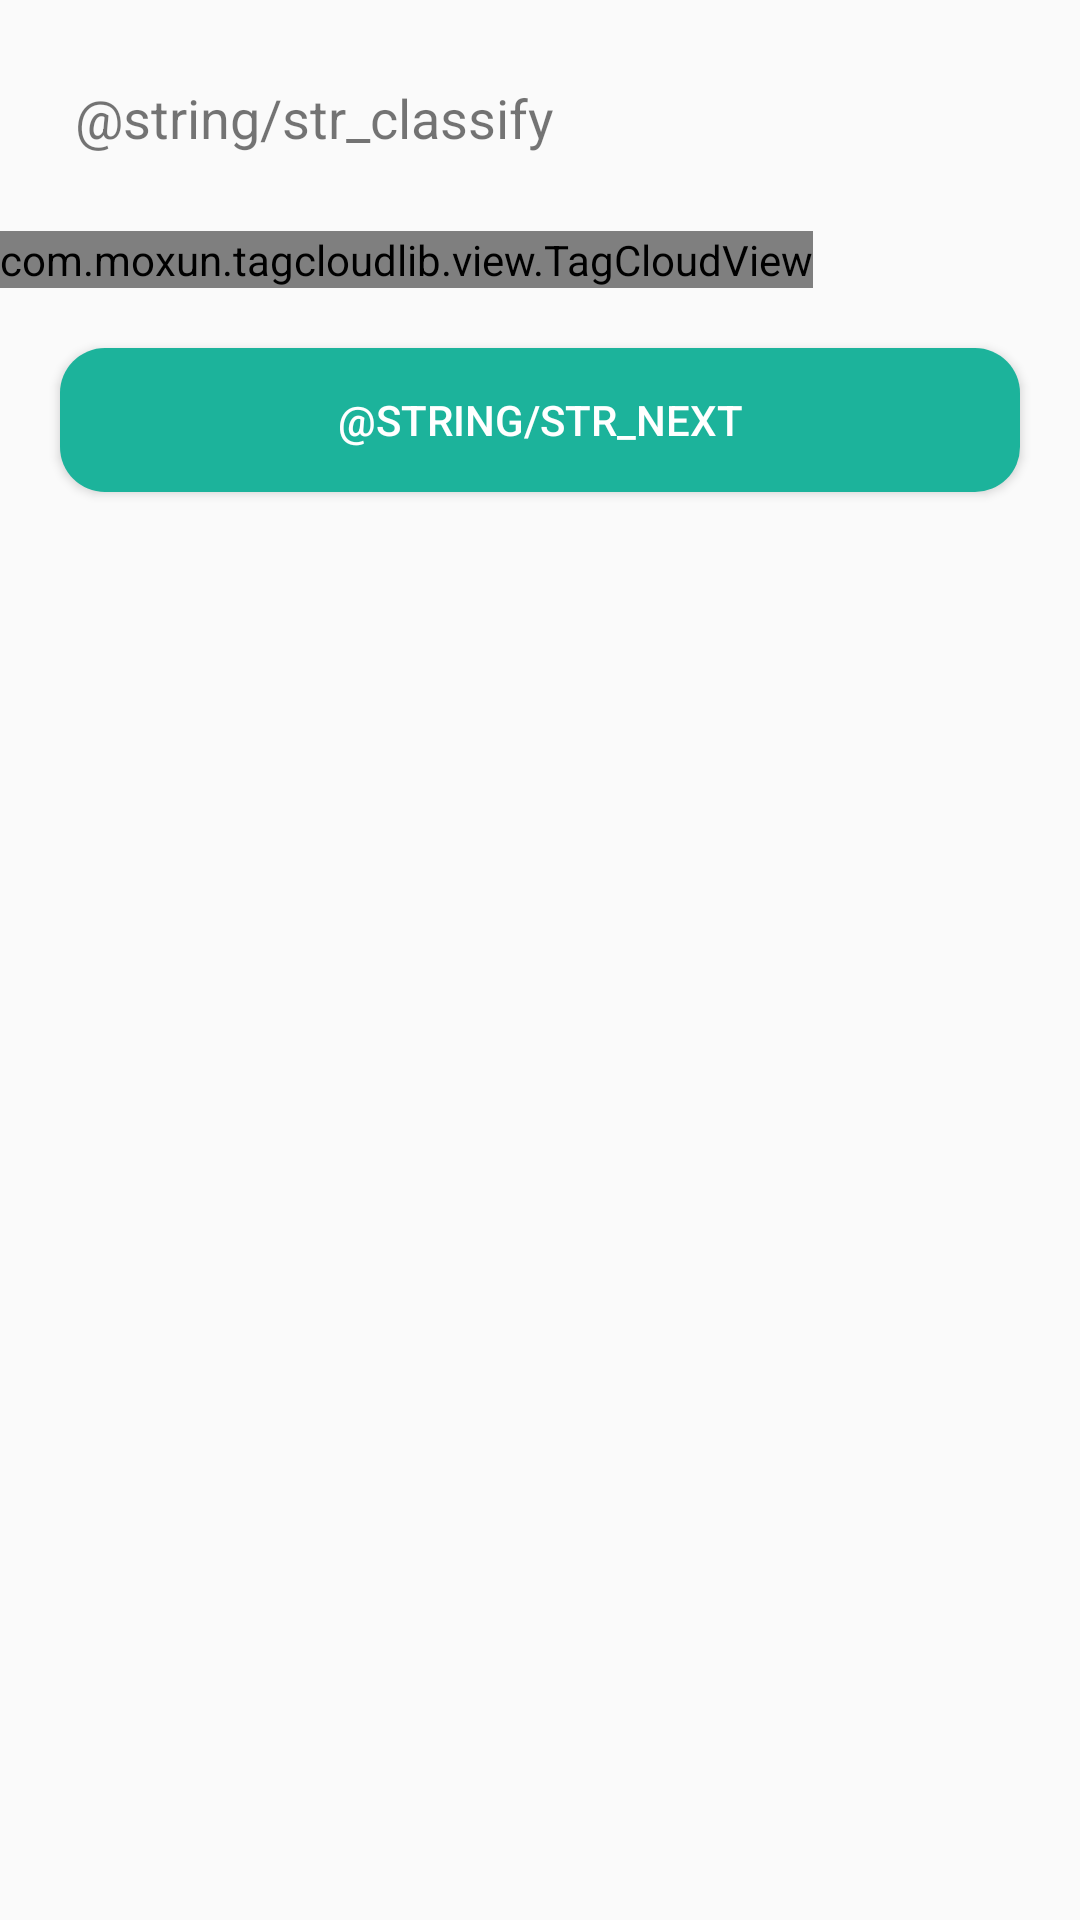

Layout XML and referenced resources for this Android screen:
<!-- AndroidManifest.xml: application theme AppTheme -->
<!-- res/layout/fragment_chose_classify.xml -->
<?xml version="1.0" encoding="utf-8"?>
<LinearLayout xmlns:android="http://schemas.android.com/apk/res/android"
              xmlns:app="http://schemas.android.com/apk/res-auto"
              xmlns:tools="http://schemas.android.com/tools"
              android:layout_width="match_parent"
              android:layout_height="match_parent"
              android:orientation="vertical">

    <LinearLayout
        android:layout_width="match_parent"
        android:layout_height="wrap_content"
        android:orientation="horizontal"
        android:padding="25dp">

        <TextView
            android:layout_width="wrap_content"
            android:layout_height="wrap_content"
            android:text="@string/str_classify"
            android:textSize="18sp"/>

        <TextView
            android:id="@+id/tv_classify"
            android:layout_width="wrap_content"
            android:layout_height="wrap_content"
            android:paddingStart="30dp"
            android:textColor="@color/colorPrimary"
            android:textSize="20sp"
            tools:text="DATA2"/>

    </LinearLayout>

    <com.moxun.tagcloudlib.view.TagCloudView
        android:id="@+id/cloudView"
        android:layout_width="wrap_content"
        android:layout_height="wrap_content"
        app:autoScrollMode="uniform"
        app:radiusPercent="0.6"/>

    <Button
        android:id="@+id/btn_next"
        android:layout_width="match_parent"
        android:layout_height="wrap_content"
        android:layout_gravity="center_horizontal"
        android:layout_margin="20dp"
        android:background="@drawable/selector_btn_login"
        android:text="@string/str_next"
        android:textColor="@color/colorWhite"/>
</LinearLayout>
<!-- resources referenced by this layout -->
<resources>
  <color name="colorPrimary">#1F9D85</color>
  <color name="colorWhite">#fff</color>
  <!-- drawable selector_btn_login (drawable) -->
  <?xml version="1.0" encoding="utf-8"?>
  <selector xmlns:android="http://schemas.android.com/apk/res/android">
  
      <item android:state_pressed="true">
          <shape android:shape="rectangle">
              <corners android:radius="15dp"/>
              <solid android:color="@color/colorPrimary"/>
          </shape>
      </item>
      <item>
          <shape android:shape="rectangle">
              <corners android:radius="15dp"/>
              <solid android:color="@color/colorSubPrimary"/>
          </shape>
      </item>
  </selector>
  <style name="AppTheme" parent="Theme.AppCompat.Light.DarkActionBar">
          
          <item name="colorPrimary">@color/colorPrimary</item>
          <item name="colorPrimaryDark">@color/colorPrimaryDark</item>
          <item name="colorAccent">@color/colorAccent</item>
          <item name="windowActionBar">false</item>
          <item name="windowNoTitle">true</item>
      </style>
  <color name="colorSubPrimary">#1CB39B</color>
  <color name="colorPrimaryDark">#1F9DAF</color>
  <color name="colorAccent">#1F9D85</color>
</resources>
